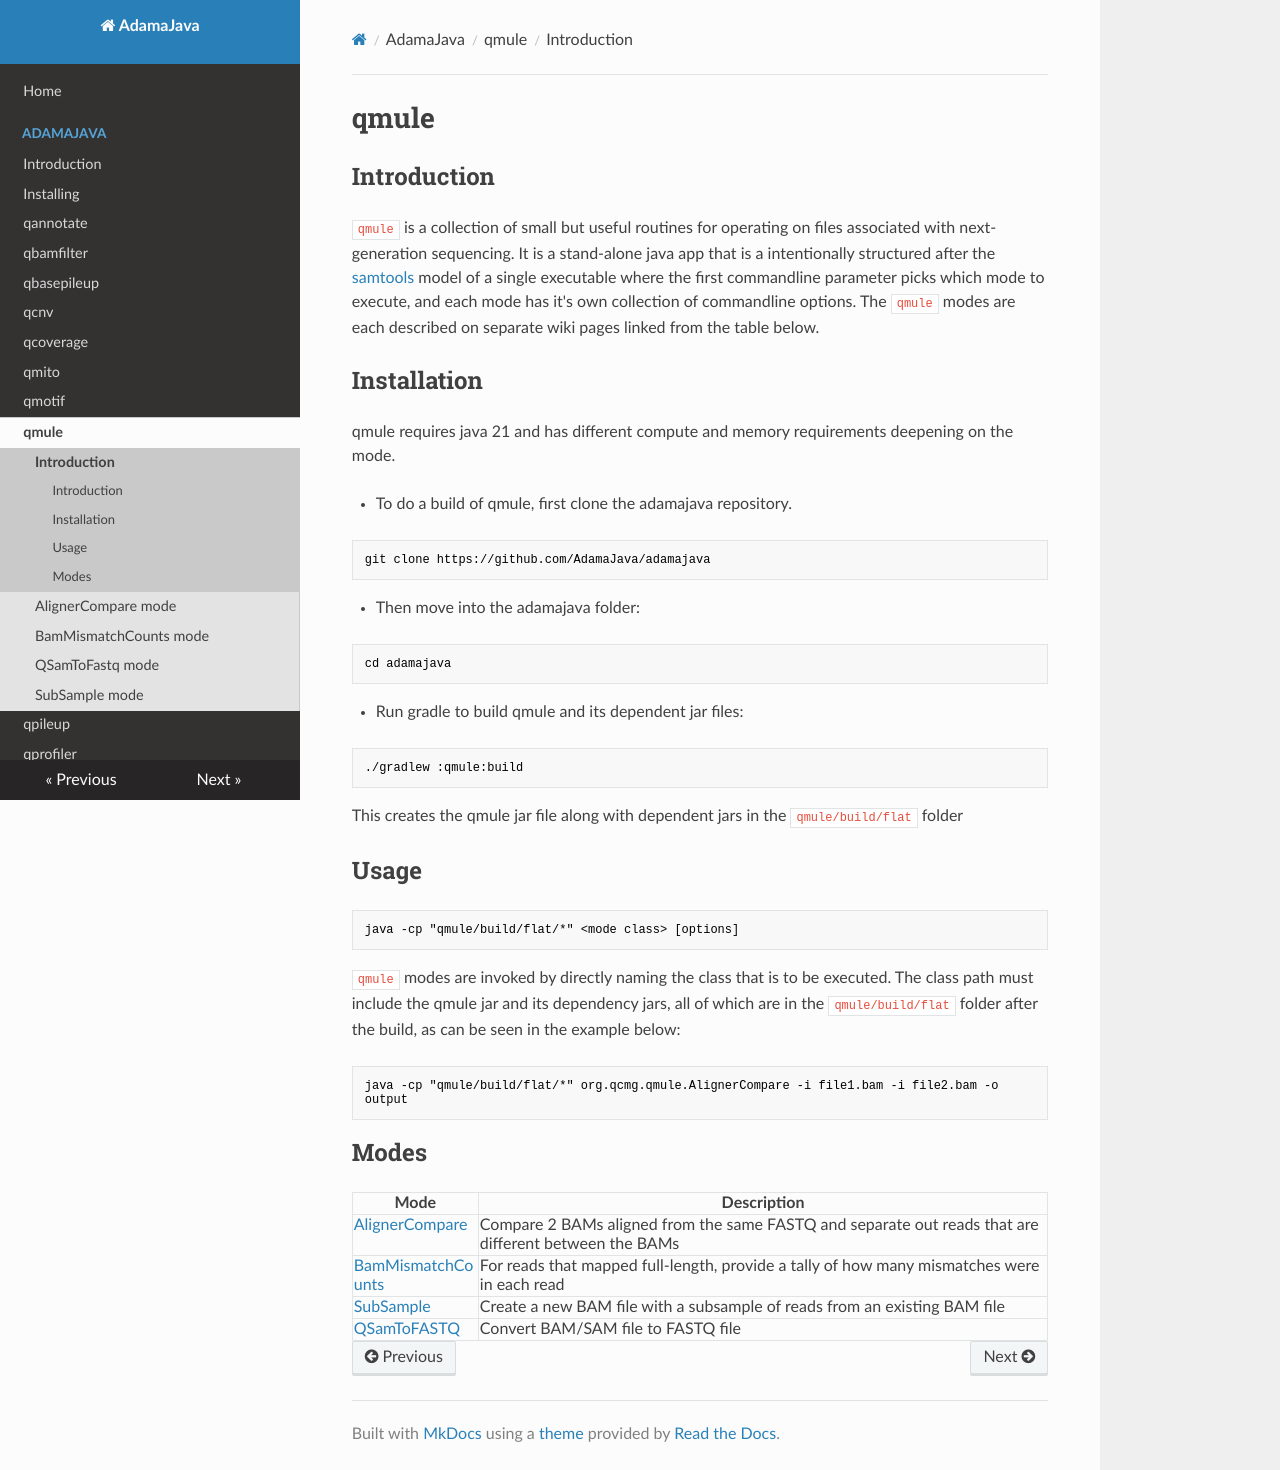

repository: AdamaJava/adamajava · page: qmule/index.html · generator: mkdocs

# qmule

## Introduction

`qmule` is a collection of small but useful routines for operating on files
associated with next-generation sequencing.  It is a stand-alone java app 
that is a intentionally structured after the [samtools](http://samtools.sourceforge.net) 
model of a single executable where the first commandline parameter picks
which mode to execute, and each mode has it's own collection of commandline
options.  The `qmule` modes are each described on separate wiki pages linked
from the table below.

## Installation

qmule requires java 21 and has different compute and memory requirements deepening on the mode.

* To do a build of qmule, first clone the adamajava repository.

~~~~{.text}
git clone https://github.com/AdamaJava/adamajava
~~~~

*  Then move into the adamajava folder:

~~~~{.text}
cd adamajava
~~~~

*  Run gradle to build qmule and its dependent jar files:

~~~~{.text}
./gradlew :qmule:build
~~~~

  This creates the qmule jar file along with dependent jars in the `qmule/build/flat` folder

## Usage

~~~~{.text}
java -cp "qmule/build/flat/*" <mode class> [options]
~~~~

`qmule` modes are invoked by directly naming the class that is to be
executed. The class path must include the qmule jar and its dependency
jars, all of which are in the `qmule/build/flat` folder after the build,
as can be seen in the example below:

~~~~{.text}
java -cp "qmule/build/flat/*" org.qcmg.qmule.AlignerCompare -i file1.bam -i file2.bam -o output
~~~~

## Modes

Mode             | Description
---------------- | ---------------------------
[AlignerCompare](qmule_aligner_compare_mode.md) | Compare 2 BAMs aligned from the same FASTQ and separate out reads that are different between the BAMs
[BamMismatchCounts](qmule_bam_mismatch_counts_mode.md) | For reads that mapped full-length, provide a tally of how many mismatches were in each read
[SubSample](qmule_subsample_mode.md) | Create a new BAM file with a subsample of reads from an existing BAM file 
[QSamToFASTQ](qmule_sam2fastq_mode.md) | Convert BAM/SAM file to FASTQ file
